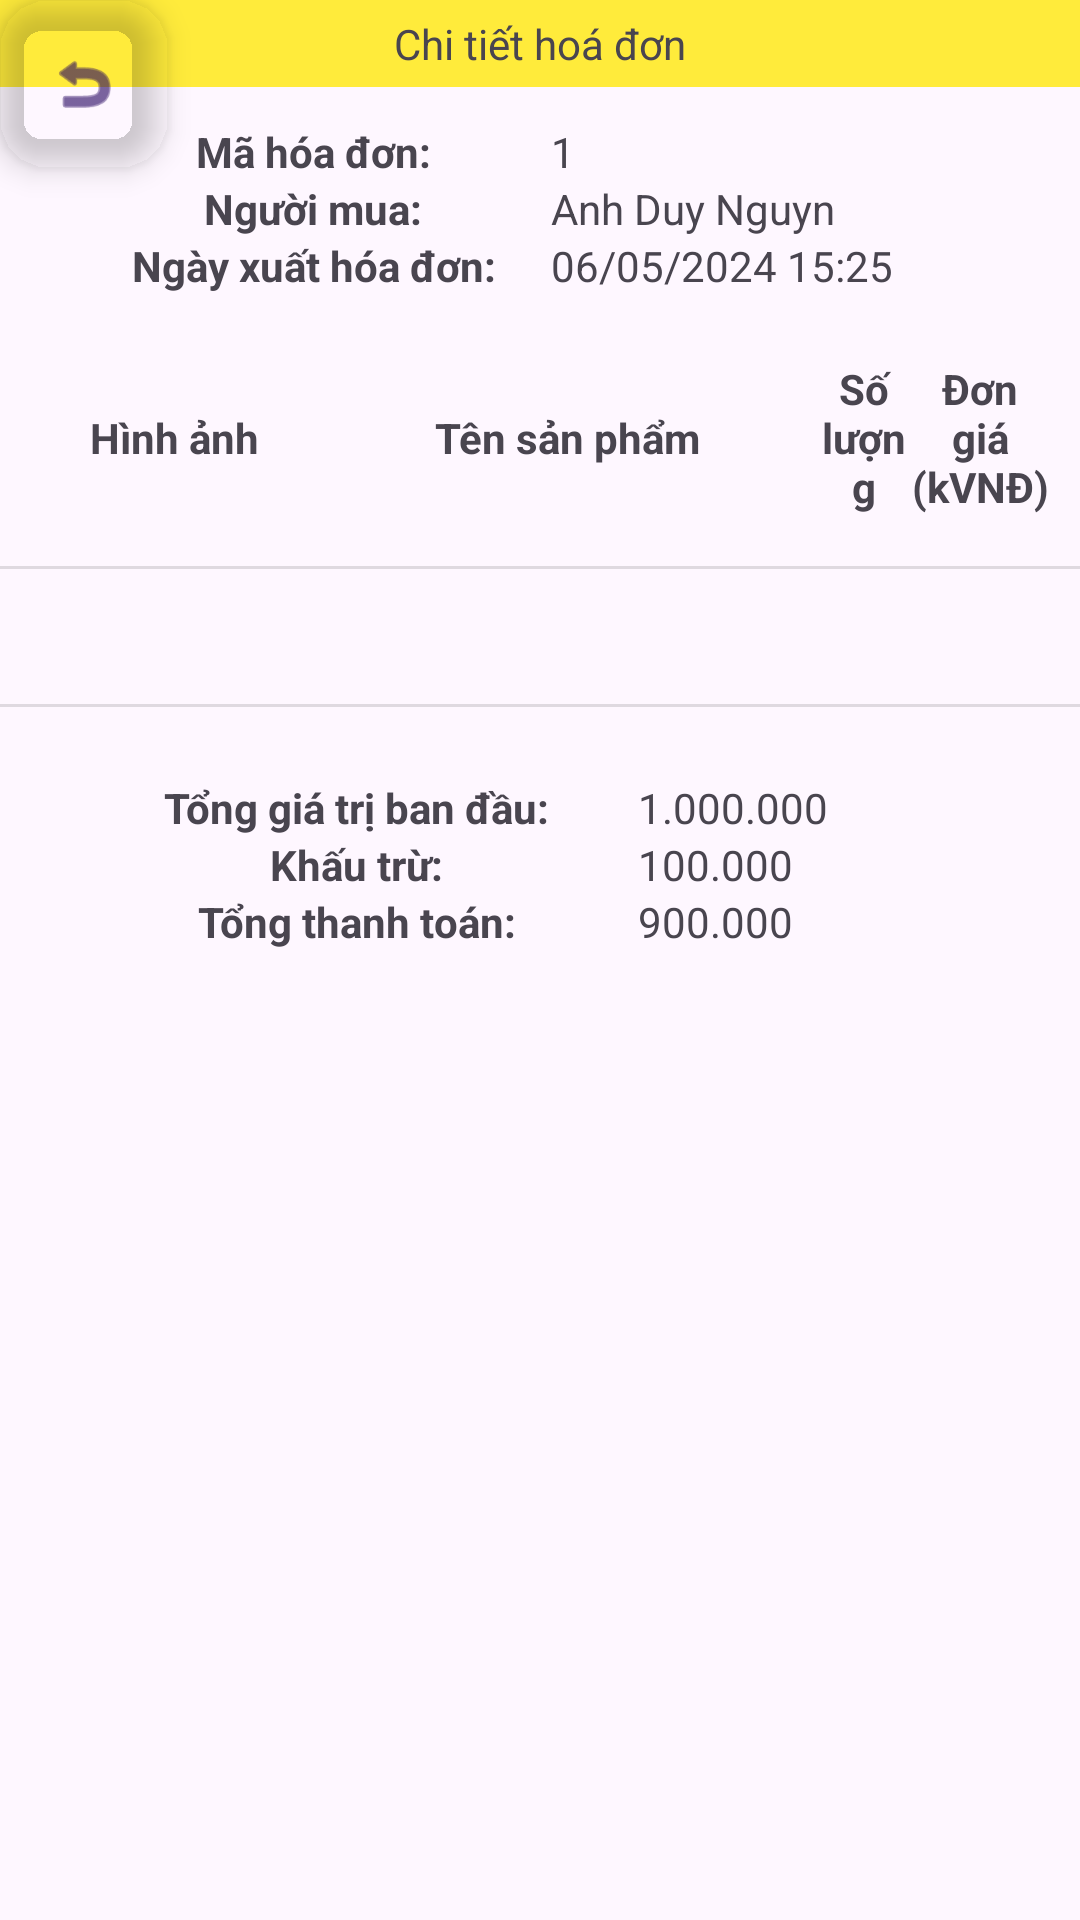

This screen was rendered from an Android layout file. Write that file and the resources it references.
<!-- AndroidManifest.xml: application theme Theme.GundamMobile -->
<!-- res/layout/fragment_bill.xml -->
<?xml version="1.0" encoding="utf-8"?>
<ScrollView xmlns:android="http://schemas.android.com/apk/res/android"
    xmlns:app="http://schemas.android.com/apk/res-auto"
    xmlns:tools="http://schemas.android.com/tools"
    android:layout_width="match_parent"
    android:layout_height="match_parent"
    android:fillViewport="true">
    <androidx.constraintlayout.widget.ConstraintLayout
        android:id="@+id/main"
        android:layout_width="match_parent"
        android:layout_height="match_parent"
        tools:context=".ui.activity.BillingActivity">

        <TextView
            android:id="@+id/textView"
            android:layout_width="0dp"
            android:layout_height="wrap_content"
            android:background="#FFEB3B"
            android:gravity="center"
            android:padding="5dp"
            android:text="Chi tiết hoá đơn"
            app:layout_constraintEnd_toEndOf="parent"
            app:layout_constraintHorizontal_bias="0.0"
            app:layout_constraintStart_toStartOf="parent"
            app:layout_constraintTop_toTopOf="parent" />

        <androidx.recyclerview.widget.RecyclerView
            android:id="@+id/billItemList"
            android:layout_width="0dp"
            android:layout_height="wrap_content"
            android:layout_marginTop="9dp"
            android:padding="10dp"
            app:layout_constraintEnd_toEndOf="parent"
            app:layout_constraintHorizontal_bias="1.0"
            app:layout_constraintStart_toStartOf="parent"
            app:layout_constraintTop_toBottomOf="@+id/divider" />

        <com.google.android.material.floatingactionbutton.FloatingActionButton
            android:id="@+id/floatingActionButton2"
            android:layout_width="wrap_content"
            android:layout_height="wrap_content"
            android:clickable="true"
            app:backgroundTint="@android:color/transparent"
            app:layout_constraintEnd_toEndOf="parent"
            app:layout_constraintHorizontal_bias="0.0"
            app:layout_constraintStart_toStartOf="parent"
            app:layout_constraintTop_toTopOf="parent"
            app:srcCompat="@android:drawable/ic_menu_revert" />

        <TableLayout
            android:id="@+id/tableLayout"
            android:layout_width="0dp"
            android:layout_height="wrap_content"
            android:layout_marginTop="12dp"
            android:gravity="center"
            android:paddingLeft="25dp"
            android:paddingRight="25dp"
            android:stretchColumns="*"
            app:layout_constraintEnd_toEndOf="parent"
            app:layout_constraintHorizontal_bias="0.5"
            app:layout_constraintStart_toStartOf="parent"
            app:layout_constraintTop_toBottomOf="@+id/textView">

            <TableRow
                android:layout_width="match_parent"
                android:layout_height="match_parent">

                <TextView
                    android:id="@+id/productDetailName"
                    android:layout_width="wrap_content"
                    android:layout_height="wrap_content"
                    android:text="Mã hóa đơn:"
                    android:textAlignment="center"
                    android:textStyle="bold" />

                <TextView
                    android:id="@+id/orderId"
                    android:layout_width="wrap_content"
                    android:layout_height="wrap_content"
                    android:text="1" />
            </TableRow>

            <TableRow
                android:layout_width="match_parent"
                android:layout_height="match_parent">

                <TextView
                    android:id="@+id/textView5"
                    android:layout_width="wrap_content"
                    android:layout_height="wrap_content"
                    android:text="Người mua:"
                    android:textAlignment="center"
                    android:textStyle="bold" />

                <TextView
                    android:id="@+id/accountName"
                    android:layout_width="wrap_content"
                    android:layout_height="wrap_content"
                    android:text="Anh Duy Nguyn" />
            </TableRow>

            <TableRow
                android:layout_width="match_parent"
                android:layout_height="match_parent">

                <TextView
                    android:id="@+id/textView7"
                    android:layout_width="wrap_content"
                    android:layout_height="wrap_content"
                    android:text="Ngày xuất hóa đơn:"
                    android:textAlignment="center"
                    android:textStyle="bold" />

                <TextView
                    android:id="@+id/createdDate"
                    android:layout_width="wrap_content"
                    android:layout_height="wrap_content"
                    android:text="06/05/2024 15:25" />
            </TableRow>

        </TableLayout>

        <LinearLayout
            android:id="@+id/linearLayout5"
            android:layout_width="0dp"
            android:layout_height="wrap_content"
            android:layout_marginTop="12dp"
            android:orientation="horizontal"
            android:padding="10dp"
            app:layout_constraintEnd_toEndOf="parent"
            app:layout_constraintHorizontal_bias="0.0"
            app:layout_constraintStart_toStartOf="parent"
            app:layout_constraintTop_toBottomOf="@+id/tableLayout">

            <TextView
                android:id="@+id/textView18"
                android:layout_width="80dp"
                android:layout_height="match_parent"
                android:layout_weight="1"
                android:gravity="center"
                android:text="Hình ảnh"
                android:textStyle="bold" />

            <TextView
                android:id="@+id/textView4"
                android:layout_width="150dp"
                android:layout_height="match_parent"
                android:layout_weight="1"
                android:gravity="center"
                android:text="Tên sản phẩm"
                android:textStyle="bold" />

            <TextView
                android:id="@+id/textView6"
                android:layout_width="15dp"
                android:layout_height="match_parent"
                android:layout_weight="1"
                android:gravity="center"
                android:text="Số lượng"
                android:textStyle="bold" />

            <TextView
                android:id="@+id/textView17"
                android:layout_width="30dp"
                android:layout_height="match_parent"
                android:layout_weight="1"
                android:gravity="center"
                android:text="Đơn giá (kVNĐ)"
                android:textStyle="bold" />
        </LinearLayout>

        <View
            android:id="@+id/divider"
            android:layout_width="0dp"
            android:layout_height="1dp"
            android:layout_marginTop="7dp"
            android:background="?android:attr/listDivider"
            app:layout_constraintEnd_toEndOf="parent"
            app:layout_constraintHorizontal_bias="0.0"
            app:layout_constraintStart_toStartOf="parent"
            app:layout_constraintTop_toBottomOf="@+id/linearLayout5" />

        <View
            android:id="@+id/divider2"
            android:layout_width="0dp"
            android:layout_height="1dp"
            android:layout_marginTop="16dp"
            android:background="?android:attr/listDivider"
            app:layout_constraintEnd_toEndOf="parent"
            app:layout_constraintStart_toStartOf="parent"
            app:layout_constraintTop_toBottomOf="@+id/billItemList" />

        <TableLayout
            android:layout_width="0dp"
            android:layout_height="wrap_content"
            android:layout_marginTop="24dp"
            android:paddingLeft="25dp"
            android:paddingRight="25dp"
            android:stretchColumns="*"
            app:layout_constraintEnd_toEndOf="parent"
            app:layout_constraintHorizontal_bias="0.0"
            app:layout_constraintStart_toStartOf="parent"
            app:layout_constraintTop_toBottomOf="@+id/divider2">

            <TableRow
                android:layout_width="match_parent"
                android:layout_height="match_parent">

                <TextView
                    android:id="@+id/textView24"
                    android:layout_width="wrap_content"
                    android:layout_height="wrap_content"
                    android:gravity="center"
                    android:text="Tổng giá trị ban đầu:"
                    android:textStyle="bold" />

                <TextView
                    android:id="@+id/textView23"
                    android:layout_width="wrap_content"
                    android:layout_height="wrap_content"
                    android:text="1.000.000" />
            </TableRow>

            <TableRow
                android:layout_width="match_parent"
                android:layout_height="match_parent">

                <TextView
                    android:id="@+id/textView19"
                    android:layout_width="wrap_content"
                    android:layout_height="wrap_content"
                    android:gravity="center"
                    android:text="Khấu trừ:"
                    android:textStyle="bold" />

                <TextView
                    android:id="@+id/textView20"
                    android:layout_width="wrap_content"
                    android:layout_height="wrap_content"
                    android:text="100.000" />
            </TableRow>

            <TableRow
                android:layout_width="match_parent"
                android:layout_height="match_parent">

                <TextView
                    android:id="@+id/textView21"
                    android:layout_width="wrap_content"
                    android:layout_height="wrap_content"
                    android:gravity="center"
                    android:text="Tổng thanh toán:"
                    android:textStyle="bold" />

                <TextView
                    android:id="@+id/textView22"
                    android:layout_width="wrap_content"
                    android:layout_height="wrap_content"
                    android:text="900.000" />
            </TableRow>

        </TableLayout>

    </androidx.constraintlayout.widget.ConstraintLayout>
</ScrollView>
<!-- resources referenced by this layout -->
<resources>
  <style name="Theme.GundamMobile" parent="Base.Theme.GundamMobile" />
  <style name="Base.Theme.GundamMobile" parent="Theme.Material3.DayNight.NoActionBar">
          
          
          <item name="colorPrimary">@color/colorPrimary</item>
          <item name="colorPrimaryDark">@color/design_default_color_secondary</item>
          <item name="colorAccent">@color/colorAccent</item>
          <item name="android:statusBarColor">@color/black</item>
      </style>
  <!-- not gathered from this repository: default colours our renderer supplied (Android Studio template values) -->
  <color name="black">#FF000000</color>
  <color name="colorPrimary">#FF6200EE</color>
  <color name="colorAccent">#FF03DAC5</color>
</resources>
